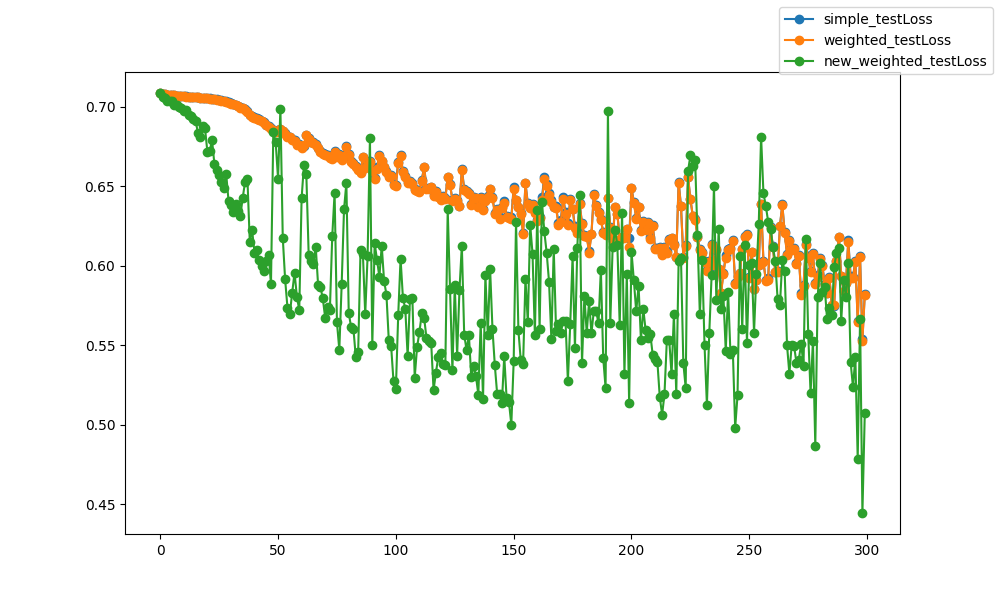

The data file committed next to this chart (first rows):
epoch, epoch, simple_testLoss, weighted_testLoss, new_weighted_testLoss
0, 0, 0.7083, 0.7083, 0.7085
1, 1, 0.7079, 0.7079, 0.7058
2, 2, 0.7077, 0.7077, 0.705
3, 3, 0.7074, 0.7074, 0.7032
4, 4, 0.7073, 0.7072, 0.7033
5, 5, 0.7072, 0.7071, 0.7033
6, 6, 0.707, 0.707, 0.7011
7, 7, 0.7069, 0.7068, 0.701
8, 8, 0.7065, 0.7065, 0.6997
9, 9, 0.7065, 0.7064, 0.6989
10, 10, 0.7064, 0.7064, 0.6973
11, 11, 0.7063, 0.7063, 0.6978
12, 12, 0.7062, 0.7062, 0.6948
13, 13, 0.7061, 0.706, 0.6938
14, 14, 0.7061, 0.706, 0.6924
15, 15, 0.706, 0.7059, 0.6911
16, 16, 0.7059, 0.7059, 0.6834
17, 17, 0.7056, 0.7055, 0.6808
18, 18, 0.7054, 0.7053, 0.6875
19, 19, 0.7053, 0.7052, 0.6864
20, 20, 0.7052, 0.7051, 0.6717
21, 21, 0.7051, 0.705, 0.6722
22, 22, 0.705, 0.7048, 0.6787
23, 23, 0.7047, 0.7046, 0.6637
24, 24, 0.7045, 0.7044, 0.6601
25, 25, 0.7042, 0.7041, 0.6567
26, 26, 0.7038, 0.7036, 0.6526
27, 27, 0.7035, 0.7033, 0.6486
28, 28, 0.7032, 0.703, 0.6575
29, 29, 0.7026, 0.7024, 0.6405
30, 30, 0.702, 0.7018, 0.638
31, 31, 0.7018, 0.7015, 0.6339
32, 32, 0.7013, 0.701, 0.6385
33, 33, 0.7005, 0.7003, 0.6345
34, 34, 0.6996, 0.6993, 0.6311
35, 35, 0.6993, 0.6989, 0.6426
36, 36, 0.6983, 0.6979, 0.6524
37, 37, 0.6969, 0.6966, 0.6547
38, 38, 0.6949, 0.6945, 0.6151
39, 39, 0.6938, 0.6933, 0.6224
40, 40, 0.6934, 0.6929, 0.608
41, 41, 0.6926, 0.6921, 0.6097
42, 42, 0.6919, 0.6914, 0.6033
43, 43, 0.6912, 0.6907, 0.5999
44, 44, 0.6901, 0.6896, 0.5965
45, 45, 0.6887, 0.6882, 0.6027
46, 46, 0.6877, 0.6872, 0.6067
47, 47, 0.6863, 0.6857, 0.5884
48, 48, 0.6855, 0.6851, 0.6843
49, 49, 0.6845, 0.6841, 0.6775
50, 50, 0.6853, 0.6844, 0.6547
51, 51, 0.6861, 0.6859, 0.6987
52, 52, 0.6849, 0.6845, 0.6176
53, 53, 0.6833, 0.6827, 0.5914
54, 54, 0.6815, 0.6809, 0.5736
55, 55, 0.6811, 0.6805, 0.5695
56, 56, 0.6798, 0.6792, 0.5829
57, 57, 0.6788, 0.6782, 0.5955
58, 58, 0.6763, 0.6757, 0.5806
59, 59, 0.6763, 0.6755, 0.572
... 240 more rows
